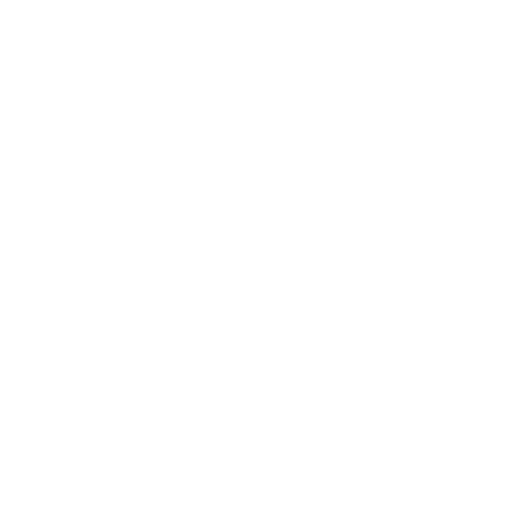
t = 0.00 s
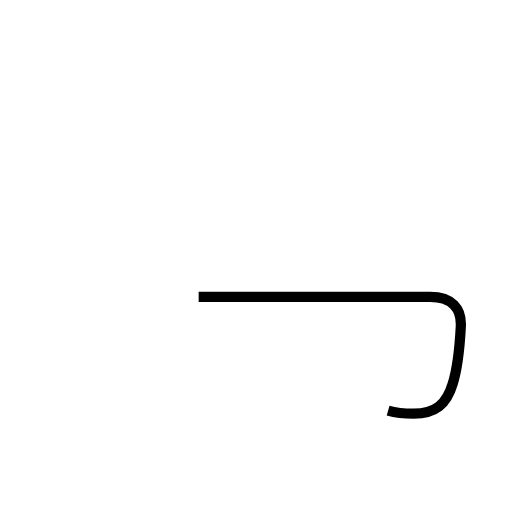
t = 1.23 s
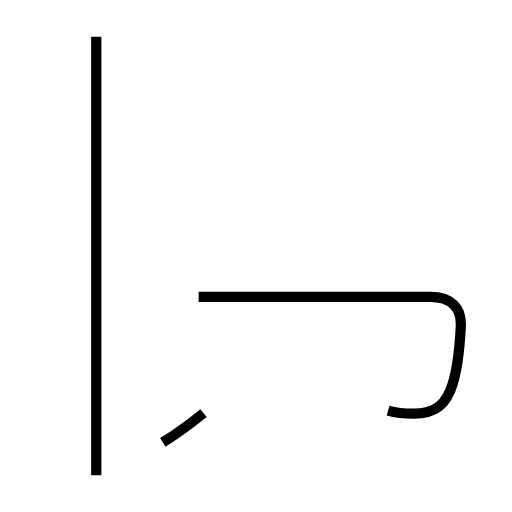
t = 2.66 s
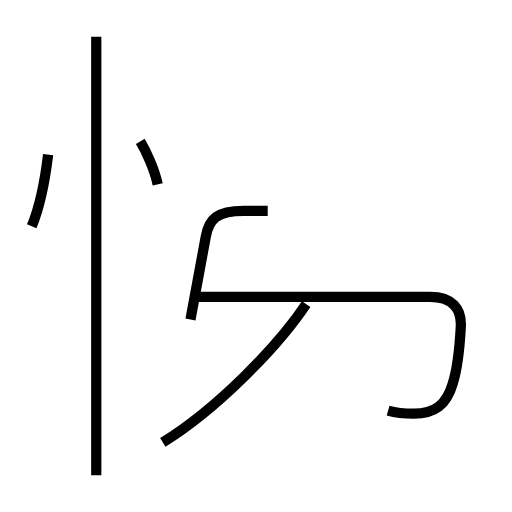
t = 3.92 s
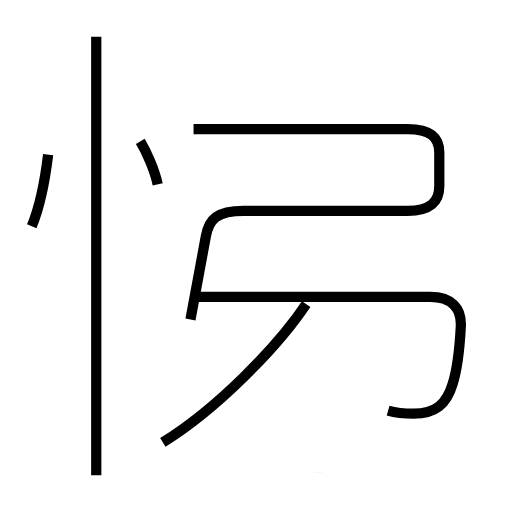
t = 5.32 s
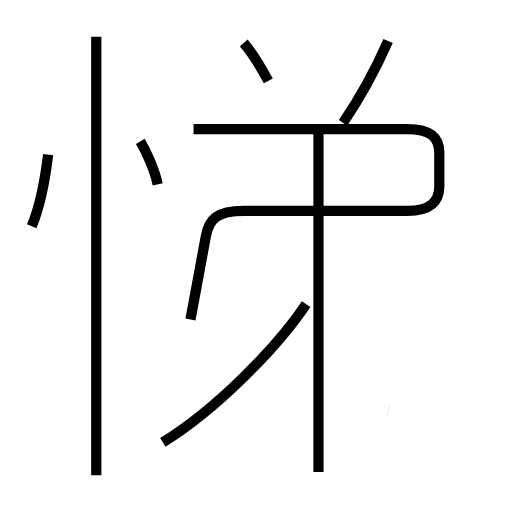
t = 6.72 s

The animated SVG that drew these frames (rendered in a browser with its animation timeline set to each time). Animation: 9 SMIL elements (animate=9); one cycle of 6.72 s.

<?xml version='1.0' encoding='utf-8'?>
<svg viewBox="0.0 -6.0 50.0 50.0" version="1.1" xmlns="http://www.w3.org/2000/svg"><rect x="-1000" y="-1000" width="2000" height="2000" stroke="white" fill="white" /><g style="fill:none;stroke:#000000;stroke-width:1"><path d="M 37.9 -3.9 C 38.6 -3.7 39.5 -3.6 40.4 -3.6 C 42.5 -3.6 43.6 -4.5 44.2 -6.5 C 44.7 -8.1 44.9 -10.2 45.0 -12.1 C 45.1 -13.9 44.1 -15.0 42.0 -15.0 L 19.4 -15.0 " transform="translate(0.0 38.0)" stroke-dasharray="40.83559001732418" stroke-dashoffset="40.83559001732418"><animate attributeName="stroke-dashoffset" from="40.83559001732418" to="0" dur="1.2250677005197252s" begin="0s; anim_end.end" fill="freeze" id="anim0" /></path><path d="M 9.4 2.4 L 9.4 -40.4 " transform="translate(0.0 38.0)" stroke-dasharray="42.8" stroke-dashoffset="42.8"><animate attributeName="stroke-dashoffset" from="42.8" to="0" dur="1.2839999999999998s" begin="anim0.end" fill="freeze" id="anim1" /></path><path d="M 15.9 -0.8 C 21.1 -4.0 27.1 -10.1 29.9 -14.3 " transform="translate(0.0 38.0)" stroke-dasharray="19.565988848570353" stroke-dashoffset="19.565988848570353"><animate attributeName="stroke-dashoffset" from="19.565988848570353" to="0" dur="0.5869796654571106s" begin="anim1.end" fill="freeze" id="anim2" /></path><path d="M 3.1 -21.9 C 3.8 -23.6 4.4 -26.4 4.7 -28.9 " transform="translate(0.0 38.0)" stroke-dasharray="7.198522233494235" stroke-dashoffset="7.198522233494235"><animate attributeName="stroke-dashoffset" from="7.198522233494235" to="0" dur="0.21595566700482705s" begin="anim2.end" fill="freeze" id="anim3" /></path><path d="M 15.4 -26.0 C 15.1 -27.4 14.3 -29.2 13.7 -30.2 " transform="translate(0.0 38.0)" stroke-dasharray="4.54727208924896" stroke-dashoffset="4.54727208924896"><animate attributeName="stroke-dashoffset" from="4.54727208924896" to="0" dur="0.13641816267746878s" begin="anim3.end" fill="freeze" id="anim4" /></path><path d="M 18.6 -12.8 L 20.1 -20.9 C 20.4 -22.6 21.2 -23.4 23.8 -23.4 L 39.8 -23.4 C 42.0 -23.4 42.9 -24.3 42.9 -25.8 L 42.9 -29.1 C 42.9 -30.6 42.0 -31.4 39.8 -31.4 L 18.9 -31.4 " transform="translate(0.0 38.0)" stroke-dasharray="62.34958390976662" stroke-dashoffset="62.34958390976662"><animate attributeName="stroke-dashoffset" from="62.34958390976662" to="0" dur="1.8704875172929987s" begin="anim4.end" fill="freeze" id="anim5" /></path><path d="M 31.1 2.1 L 31.1 -31.1 " transform="translate(0.0 38.0)" stroke-dasharray="33.2" stroke-dashoffset="33.2"><animate attributeName="stroke-dashoffset" from="33.2" to="0" dur="0.996s" begin="anim5.end" fill="freeze" id="anim6" /></path><path d="M 26.2 -36.1 C 25.5 -37.4 24.6 -38.9 23.8 -39.8 " transform="translate(0.0 38.0)" stroke-dasharray="4.418635513811295" stroke-dashoffset="4.418635513811295"><animate attributeName="stroke-dashoffset" from="4.418635513811295" to="0" dur="0.13255906541433884s" begin="anim6.end" fill="freeze" id="anim7" /></path><path d="M 33.5 -32.0 C 35.2 -34.5 36.8 -37.5 37.9 -40.0" transform="translate(0.0 38.0)" stroke-dasharray="9.141812133459984" stroke-dashoffset="9.141812133459984"><animate attributeName="stroke-dashoffset" from="9.141812133459984" to="0" dur="0.2742543640037995s" begin="anim7.end" fill="freeze" id="anim_end" /></path></g></svg>
